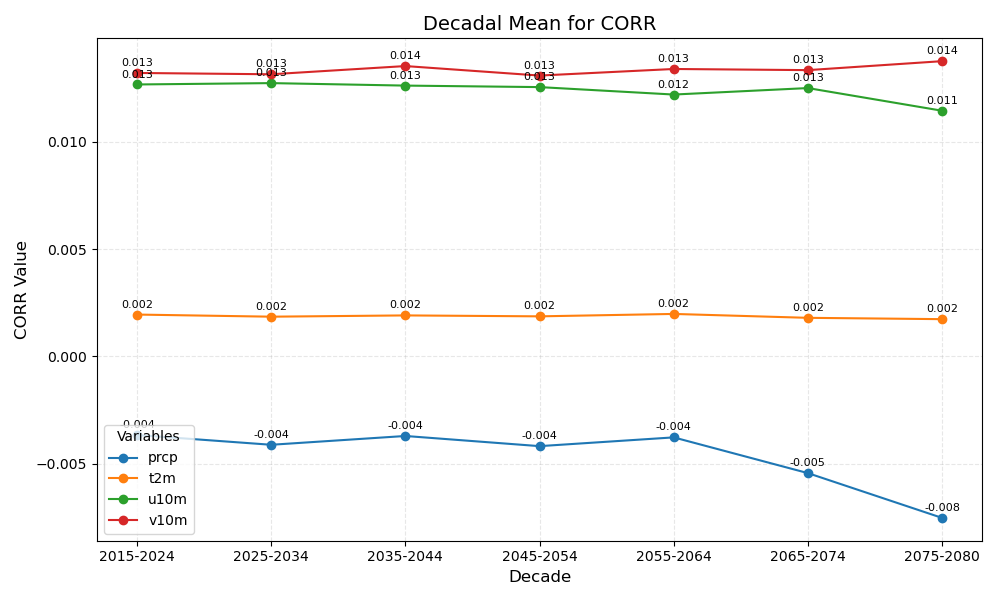

Values plotted in this chart, from the file beside it:
year_bin	prcp	t2m	u10m	v10m
2015-2024	-0.004	0.002	0.013	0.013
2025-2034	-0.004	0.002	0.013	0.013
2035-2044	-0.004	0.002	0.013	0.014
2045-2054	-0.004	0.002	0.013	0.013
2055-2064	-0.004	0.002	0.012	0.013
2065-2074	-0.005	0.002	0.013	0.013
2075-2080	-0.008	0.002	0.011	0.014
